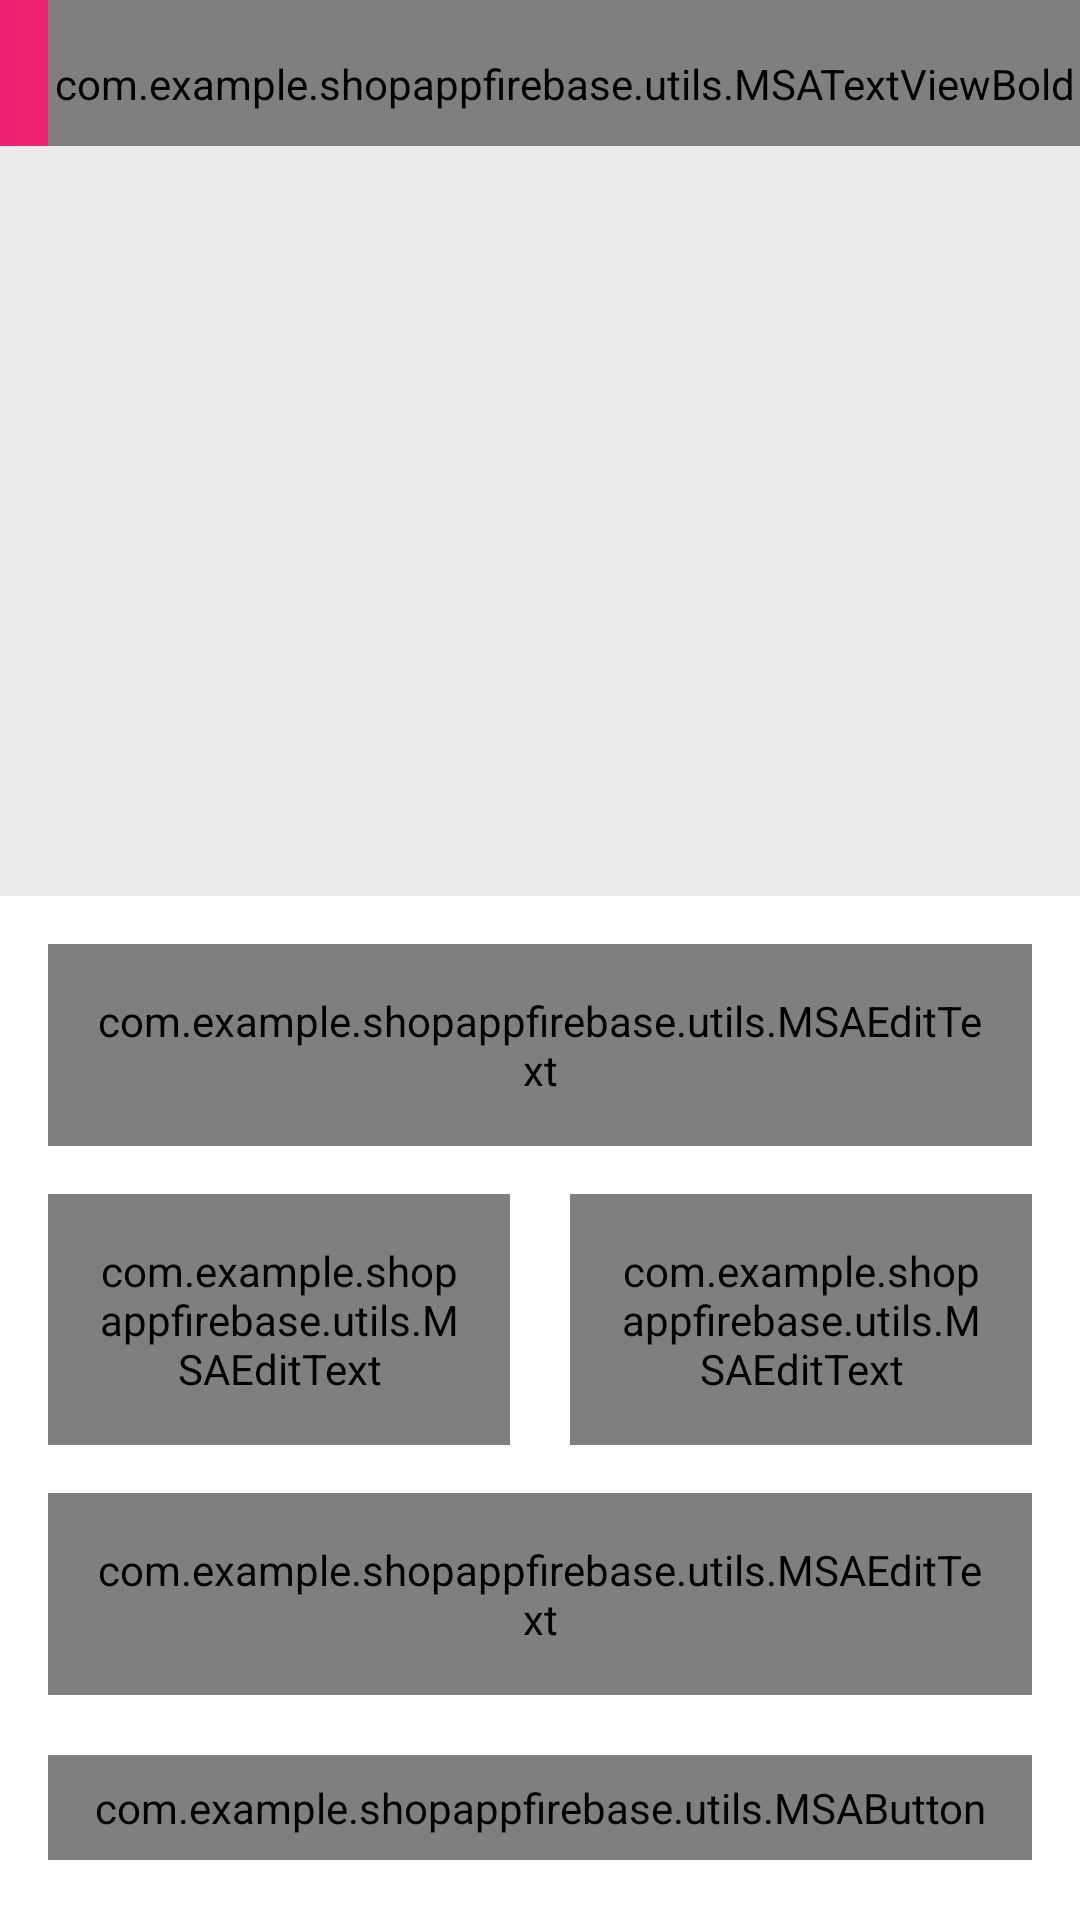

Here is an Android app screen rendered from its layout file. Give the layout XML and the strings, colors and styles it references.
<!-- AndroidManifest.xml: activity theme Theme.ShopAppFirebase.NoActionBar -->
<!-- res/layout/activity_edit_product.xml -->
<?xml version="1.0" encoding="utf-8"?>
<androidx.constraintlayout.widget.ConstraintLayout xmlns:android="http://schemas.android.com/apk/res/android"
    xmlns:app="http://schemas.android.com/apk/res-auto"
    xmlns:tools="http://schemas.android.com/tools"
    android:layout_width="match_parent"
    android:layout_height="match_parent"
    tools:context=".ui.activities.AddProductActivity">

    <androidx.appcompat.widget.Toolbar
        android:id="@+id/tbEditProduct"
        android:layout_width="match_parent"
        android:layout_height="?attr/actionBarSize"
        android:background="@drawable/app_gradient_color_background"
        app:layout_constraintEnd_toEndOf="parent"
        app:layout_constraintStart_toStartOf="parent"
        app:layout_constraintTop_toTopOf="parent">

        <com.example.shopappfirebase.utils.MSATextViewBold
            android:id="@+id/tvTitle"
            android:layout_width="match_parent"
            android:layout_height="match_parent"
            android:gravity="center"
            android:text="@string/title_edit_product"
            android:textAllCaps="true"
            android:textColor="@color/white"
            android:textSize="@dimen/title_text_size" />
    </androidx.appcompat.widget.Toolbar>

    <ScrollView
        android:layout_width="match_parent"
        android:layout_height="0dp"
        android:fillViewport="true"
        android:scrollbars="none"
        app:layout_constraintBottom_toBottomOf="parent"
        app:layout_constraintEnd_toEndOf="parent"
        app:layout_constraintStart_toStartOf="parent"
        app:layout_constraintTop_toBottomOf="@id/tbCart">

        <androidx.constraintlayout.widget.ConstraintLayout
            android:layout_width="match_parent"
            android:layout_height="wrap_content">

            <FrameLayout
                android:id="@+id/flProductImage"
                android:layout_width="match_parent"
                android:layout_height="@dimen/add_product_header_image_height"
                app:layout_constraintEnd_toEndOf="parent"
                app:layout_constraintStart_toStartOf="parent"
                app:layout_constraintTop_toTopOf="parent">

                <ImageView
                    android:layout_width="match_parent"
                    android:layout_height="match_parent"
                    android:src="@color/colorImageViewBg"/>

                <ImageView
                    android:id="@+id/ivNoPhoto"
                    android:layout_width="@dimen/ic_no_photo_size"
                    android:layout_height="@dimen/ic_no_photo_size"
                    android:layout_gravity="center"
                    android:contentDescription="@string/content_description"
                    android:src="@drawable/ic_no_photo" />

                <ImageView
                    android:id="@+id/ivProductImage"
                    android:layout_width="match_parent"
                    android:layout_height="match_parent"/>

                <ImageView
                    android:id="@+id/ivAddProductPhoto"
                    android:layout_width="wrap_content"
                    android:layout_height="wrap_content"
                    android:layout_gravity="bottom|right"
                    android:contentDescription="@string/content_description"
                    android:foreground="?attr/selectableItemBackgroundBorderless"
                    android:padding="@dimen/add_update_product_icon_padding"
                    android:src="@drawable/ic_add_photo_product" />
            </FrameLayout>

            <com.google.android.material.textfield.TextInputLayout
                android:id="@+id/tilName"
                style="@style/Widget.MaterialComponents.TextInputLayout.OutlinedBox"
                android:layout_width="match_parent"
                android:layout_height="wrap_content"
                android:layout_marginHorizontal="16dp"
                android:layout_marginTop="16dp"
                android:hint="@string/et_hint_product_name"
                android:textColorHint="@color/colorSecondaryText"
                app:layout_constraintEnd_toEndOf="parent"
                app:layout_constraintStart_toStartOf="parent"
                app:layout_constraintTop_toBottomOf="@id/flProductImage">

                <com.example.shopappfirebase.utils.MSAEditText
                    android:id="@+id/etName"
                    android:layout_width="match_parent"
                    android:layout_height="wrap_content"
                    android:inputType="text"
                    android:padding="@dimen/et_padding"
                    android:textColor="@color/colorPrimaryText"
                    android:textSize="@dimen/et_text_size" />
            </com.google.android.material.textfield.TextInputLayout>

            <LinearLayout
                android:id="@+id/llPriceAndQuantity"
                android:layout_width="match_parent"
                android:layout_height="wrap_content"
                android:orientation="horizontal"
                app:layout_constraintEnd_toEndOf="parent"
                app:layout_constraintStart_toStartOf="parent"
                app:layout_constraintTop_toBottomOf="@id/tilName">

                <com.google.android.material.textfield.TextInputLayout
                    android:id="@+id/tilPrice"
                    style="@style/Widget.MaterialComponents.TextInputLayout.OutlinedBox"
                    android:layout_width="0dp"
                    android:layout_height="wrap_content"
                    android:layout_marginStart="16dp"
                    android:layout_marginTop="16dp"
                    android:layout_marginEnd="10dp"
                    android:layout_weight="1"
                    android:hint="@string/et_hint_product_price"
                    android:textColorHint="@color/colorSecondaryText"
                    app:layout_constraintEnd_toEndOf="parent"
                    app:layout_constraintStart_toStartOf="parent"
                    app:layout_constraintTop_toBottomOf="@id/tilName">

                    <com.example.shopappfirebase.utils.MSAEditText
                        android:id="@+id/etPrice"
                        android:layout_width="match_parent"
                        android:layout_height="wrap_content"
                        android:inputType="number"
                        android:padding="@dimen/et_padding"
                        android:textColor="@color/colorPrimaryText"
                        android:textSize="@dimen/et_text_size" />
                </com.google.android.material.textfield.TextInputLayout>

                <com.google.android.material.textfield.TextInputLayout
                    android:id="@+id/tilQuantity"
                    style="@style/Widget.MaterialComponents.TextInputLayout.OutlinedBox"
                    android:layout_width="0dp"
                    android:layout_height="wrap_content"
                    android:layout_marginStart="10dp"
                    android:layout_marginTop="16dp"
                    android:layout_marginEnd="16dp"
                    android:layout_weight="1"
                    android:hint="@string/et_hint_product_quantity"
                    android:textColorHint="@color/colorSecondaryText"
                    app:layout_constraintEnd_toEndOf="parent">

                    <com.example.shopappfirebase.utils.MSAEditText
                        android:id="@+id/etQuantity"
                        android:layout_width="match_parent"
                        android:layout_height="wrap_content"
                        android:inputType="number"
                        android:padding="@dimen/et_padding"
                        android:textColor="@color/colorPrimaryText"
                        android:textSize="@dimen/et_text_size" />
                </com.google.android.material.textfield.TextInputLayout>

            </LinearLayout>

            <com.google.android.material.textfield.TextInputLayout
                android:id="@+id/tilDescription"
                style="@style/Widget.MaterialComponents.TextInputLayout.OutlinedBox"
                android:layout_width="match_parent"
                android:layout_height="wrap_content"
                android:layout_marginHorizontal="16dp"
                android:layout_marginTop="16dp"
                android:hint="@string/et_hint_product_desc"
                android:textColorHint="@color/colorSecondaryText"
                app:layout_constraintEnd_toEndOf="parent"
                app:layout_constraintStart_toStartOf="parent"
                app:layout_constraintTop_toBottomOf="@id/llPriceAndQuantity">

                <com.example.shopappfirebase.utils.MSAEditText
                    android:id="@+id/etDescription"
                    android:layout_width="match_parent"
                    android:layout_height="wrap_content"
                    android:gravity="start"
                    android:inputType="textMultiLine"
                    android:minLines="4"
                    android:padding="@dimen/et_padding"
                    android:textColor="@color/colorPrimaryText"
                    android:textSize="@dimen/et_text_size" />
            </com.google.android.material.textfield.TextInputLayout>

            <com.example.shopappfirebase.utils.MSAButton
                android:id="@+id/btnSubmit"
                android:layout_width="match_parent"
                android:layout_height="wrap_content"
                android:layout_marginHorizontal="16dp"
                android:layout_marginVertical="20dp"
                android:background="@drawable/button_background"
                android:gravity="center"
                android:paddingVertical="@dimen/btn_padding"
                android:text="@string/btn_lbl_save"
                android:textColor="@color/white"
                android:textSize="@dimen/btn_text_size"
                app:layout_constraintBottom_toBottomOf="parent"
                app:layout_constraintEnd_toEndOf="parent"
                app:layout_constraintStart_toStartOf="parent"
                app:layout_constraintTop_toBottomOf="@id/tilDescription" />

        </androidx.constraintlayout.widget.ConstraintLayout>

    </ScrollView>

</androidx.constraintlayout.widget.ConstraintLayout>
<!-- resources referenced by this layout -->
<resources>
  <color name="colorImageViewBg">#EAEAEA</color>
  <color name="colorPrimaryText">#222934</color>
  <color name="colorSecondaryText">#989898</color>
  <color name="white">#FFFFFFFF</color>
  <dimen name="add_product_header_image_height">250dp</dimen>
  <dimen name="add_update_product_icon_padding">16dp</dimen>
  <dimen name="btn_padding">8dp</dimen>
  <dimen name="btn_text_size">18sp</dimen>
  <dimen name="et_padding">16dp</dimen>
  <dimen name="et_text_size">16sp</dimen>
  <dimen name="ic_no_photo_size">50dp</dimen>
  <dimen name="title_text_size">18sp</dimen>
  <!-- drawable app_gradient_color_background (drawable) -->
  <?xml version="1.0" encoding="utf-8"?>
  <shape xmlns:android="http://schemas.android.com/apk/res/android"
      android:shape="rectangle">
  
      <gradient
          android:angle="360"
          android:endColor="@color/colorThemeOrange"
          android:startColor="@color/colorThemePink"
          android:type="linear"/>
  
  </shape>
  <!-- drawable button_background (drawable) -->
  <?xml version="1.0" encoding="utf-8"?>
  <shape xmlns:android="http://schemas.android.com/apk/res/android"
      android:shape="rectangle">
  
      <gradient
          android:angle="360"
          android:endColor="@color/colorThemeOrange"
          android:startColor="@color/colorThemePink"
          android:type="linear"/>
  
      <corners android:radius="@dimen/button_background_radius"/>
  
  </shape>
  <string name="btn_lbl_save">Save</string>
  <string name="content_description">image</string>
  <string name="et_hint_product_desc">Product Description (optional)</string>
  <string name="et_hint_product_name">Name</string>
  <string name="et_hint_product_price">Price (€)</string>
  <string name="et_hint_product_quantity">Quantity</string>
  <string name="title_edit_product">Edit product</string>
  <style name="Theme.ShopAppFirebase.NoActionBar">
          <item name="windowActionBar">false</item>
          <item name="windowNoTitle">true</item>
      </style>
  <color name="colorThemeOrange">#F4442D</color>
  <color name="colorThemePink">#ED2173</color>
  <dimen name="button_background_radius">10dp</dimen>
</resources>
